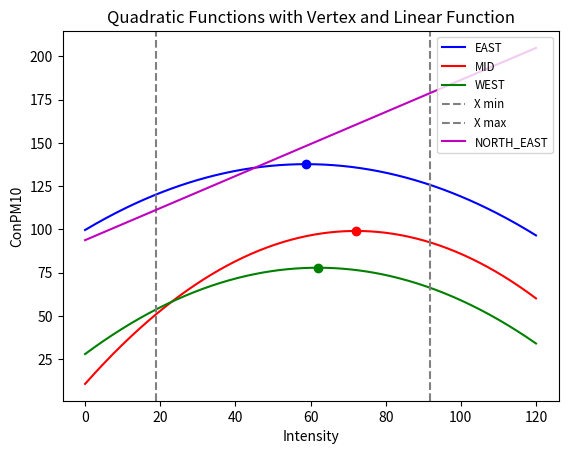

This chart was generated by the following Python code:
import numpy as np
import matplotlib.pyplot as plt

# 设置二次函数的参数
quadratic_params = [
    {"a": -0.011, "b": 1.294, "c": 99.698, "color": "blue", "label": "EAST"},
    {"a": -0.017, "b": 2.452, "c": 10.727, "color": "red", "label": "MID"},
    {"a": -0.013, "b": 1.611, "c": 27.980, "color": "green", "label": "WEST"},
    # {"a": 0,"b": 0.926, "c": 93.825, "color": "yellow", "label": "EAST_NORTH"}
]

# 创建x的值，通常是区间[-10, 10]
x = np.linspace(0, 120, 400)



# 设置x的取值范围
x_min, x_max = 18.955, 91.705

# 创建图形和轴
fig, ax = plt.subplots()

# 绘制每条二次函数并标出极值点
for params in quadratic_params:
    y = params["a"] * x ** 2 + params["b"] * x + params["c"]
    vertex_x = -params["b"] / (2 * params["a"])
    vertex_y = params["a"] * vertex_x ** 2 + params["b"] * vertex_x + params["c"]

    ax.plot(x, y, params["color"], label=params["label"])
    ax.plot(vertex_x, vertex_y, 'o', color=params["color"])
    ax.text(vertex_x, vertex_y, '', color=params["color"])

# 绘制灰色虚线表示x的取值范围
ax.axvline(x=x_min, color='grey', linestyle='--', label='X min')
ax.axvline(x=x_max, color='grey', linestyle='--', label='X max')

# 定义一次函数的参数
m = 0.926  # 斜率
b = 93.825  # 截距
y_linear = m * x + b

# 绘制一次函数的图像
ax.plot(x, y_linear, 'm', label='NORTH_EAST')

# 设置图例
ax.legend(fontsize='small', loc='upper right')

# 设置图表标题和坐标轴标签
ax.set_title('Quadratic Functions with Vertex and Linear Function')
ax.set_xlabel('Intensity')
ax.set_ylabel('ConPM10')

# 显示图表
plt.show()

